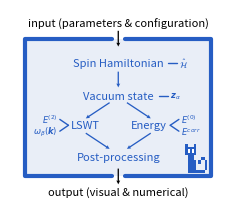

Reproduce this figure in Python.
# ================================== LICENSE ===================================
# Magnopy - Python package for magnons.
#
# Copyright (C) 2023 Magnopy Team
#
# e-mail: anry@uv.es, web: magnopy.org
#
# This program is free software: you  can redistribute it and/or modify it under
# the terms of the GNU General Public License as published by the  Free Software
# Foundation,  either  version 3  of the License,  or (at your option) any later
# version.
#
# This program is distributed in the  hope  that it will be useful,  but WITHOUT
# ANY WARRANTY;  without even the implied warranty of MERCHANTABILITY or FITNESS
# FOR A PARTICULAR PURPOSE. See the GNU General Public License for more details.
#
# You should have received a copy of the  GNU General Public License  along with
# this program.  If not, see <https://www.gnu.org/licenses/>.
# ================================ END LICENSE =================================

import matplotlib.pyplot as plt

# Style parameters
COLOR_BORDER = "#265DC3"
COLOR_FILL = "#E9EEF7"
FONTSIZE = 8


# Display the cat of magnopy's logo
def plot_logo(ax, x0, y0, size):
    sx = size
    sy = size / 5 * 5.5

    style = dict(color="white", lw=0, zorder=1)
    ax.fill_between(
        [x0 - 9.5 * sx, x0 - 5.5 * sx],
        [y0 + 8.5 * sy, y0 + 8.5 * sy],
        [y0 + 11.5 * sy, y0 + 11.5 * sy],
        **style,
    )

    style["color"] = COLOR_BORDER
    ax.fill_between(
        [
            x0 - 10 * sx,
            x0 - 9 * sx,
            x0 - 9 * sx,
            x0 - 8 * sx,
            x0 - 8 * sx,
            x0 - 7 * sx,
            x0 - 7 * sx,
            x0 - 6 * sx,
            x0 - 6 * sx,
            x0 - 5 * sx,
            x0 - 5 * sx,
            x0 - sx,
            x0 - sx,
            x0,
        ],
        [
            y0 + 8 * sy,
            y0 + 8 * sy,
            y0,
            y0,
            y0,
            y0,
            y0,
            y0,
            y0,
            y0,
            y0,
            y0,
            y0 + sy,
            y0 + sy,
        ],
        [
            y0 + 13 * sy,
            y0 + 13 * sy,
            y0 + 9 * sy,
            y0 + 9 * sy,
            y0 + 11 * sy,
            y0 + 11 * sy,
            y0 + 9 * sy,
            y0 + 9 * sy,
            y0 + 6 * sy,
            y0 + 6 * sy,
            y0 + sy,
            y0 + sy,
            y0 + 6 * sy,
            y0 + 6 * sy,
        ],
        **style,
    )

    ax.fill_between(
        [x0 - 9 * sx, x0 - 6 * sx, x0 - 6 * sx, x0 - 5 * sx],
        [y0 + 11 * sy, y0 + 11 * sy, y0 + 8 * sy, y0 + 8 * sy],
        [y0 + 12 * sy, y0 + 12 * sy, y0 + 13 * sy, y0 + 13 * sy],
        **style,
    )

    ax.fill_between(
        [x0 - 4 * sx, x0 - 3 * sx, x0 - 3 * sx, x0 - sx],
        [y0 + 4 * sy, y0 + 4 * sy, y0 + 6 * sy, y0 + 6 * sy],
        [y0 + 6 * sy, y0 + 6 * sy, y0 + 7 * sy, y0 + 7 * sy],
        **style,
    )


def main():
    ##################
    # Prepare canvas #
    ##################
    cm = 1 / 2.54
    fig = plt.figure(figsize=(5.5 * cm, 5 * cm))
    ax = fig.add_axes([0, 0, 1, 1])
    ax.set_xlim(0, 100)
    ax.set_ylim(0, 100)
    ax.axis("off")

    ####################
    # Draw a rectangle #
    ####################
    left = 7
    right = 93
    bottom = 15
    top = 85
    gap_left = 47
    gap_right = 53
    # Fill
    ax.fill_between(
        [left, right], [bottom, bottom], [top, top], color=COLOR_FILL, zorder=0, lw=0
    )
    # Border
    border = dict(color=COLOR_BORDER, lw=3, solid_capstyle="round", zorder=1)

    ax.plot([gap_left, left, left, gap_left], [top, top, bottom, bottom], **border)
    ax.plot([gap_right, right, right, gap_right], [bottom, bottom, top, top], **border)

    #################
    # Draw the logo #
    #################
    plot_logo(ax, 91, 17, 1)

    #################
    # Define styles #
    #################
    # Style of text
    text_out = dict(
        fontsize=FONTSIZE, color="black", ha="center", va="center", zorder=1
    )
    text_in = dict(
        color=COLOR_BORDER, va="center", ha="center", fontsize=FONTSIZE, zorder=1
    )
    text_in_small = dict(
        color=COLOR_BORDER, va="center", fontsize=0.75 * FONTSIZE, zorder=1
    )

    # Style of the arrows
    def arrow(x0, y0, x1, y1, color):
        ax.quiver(
            x0,
            y0,
            x1 - x0,
            y1 - y0,
            angles="xy",
            scale_units="xy",
            width=0.006,
            scale=1,
            headlength=3,
            headaxislength=2.7,
            color=color,
            zorder=1,
        )

    # Style of the lines
    def line(x0, y0, x1, y1):
        ax.plot(
            [x0, x1],
            [y0, y1],
            color=COLOR_BORDER,
            lw=1,
            zorder=1,
            solid_capstyle="round",
        )

    ########################
    # Text outside the box #
    ########################
    ax.text(50, (100 + top) / 2, R"input (parameters & configuration)", **text_out)
    ax.text(50, bottom / 2, R"output (visual & numerical)", **text_out)

    #######################
    # Text inside the box #
    #######################
    # Spin Hamiltonian
    ax.text(50, 72.5, "Spin Hamiltonian", **text_in)
    ax.text(78, 72.5, R"$\hat{\mathcal{H}}$", **text_in_small, ha="left")
    # ax.text(65, 80, "unit cell", **text_in_small, ha="left")
    # ax.text(65, 75, "site positions", **text_in_small, ha="left")
    # ax.text(65, 70, "parameters", **text_in_small, ha="left")
    # ax.text(65, 65, "convention", **text_in_small, ha="left")
    # Vacuum state
    ax.text(50, 56, "Vacuum state", **text_in)
    ax.text(74, 56, R"$\boldsymbol{z}_{\alpha}$", **text_in_small, ha="left")
    # LSWT
    ax.text(35, 41, "LSWT", **text_in)
    ax.text(22, 44, R"$E^{(2)}$", **text_in_small, ha="right")
    ax.text(22, 38, R"$\omega_{\beta}(\boldsymbol{k})$", **text_in_small, ha="right")
    # Energy
    ax.text(64, 41, "Energy", **text_in)
    ax.text(79, 44, R"$E^{(0)}$", **text_in_small, ha="left")
    ax.text(79, 38, R"$E^{corr}$", **text_in_small, ha="left")
    # Post-processing
    ax.text(50, 25, "Post-processing", **text_in)

    #################
    # Content lines #
    #################
    # Spin Hamiltonian
    line(73, 72.5, 77, 72.5)
    # line(60, 72.5, 64, 75)
    # line(60, 72.5, 64, 70)
    # line(60, 72.5, 64, 65)
    # line(60, 72.5, 64, 80)
    # Vacuum state
    line(69, 56, 73, 56)
    # LSWT
    line(27, 41, 23, 44)
    line(27, 41, 23, 38)
    # Energy
    line(74, 41, 78, 44)
    line(74, 41, 78, 38)

    ##########
    # Arrows #
    ##########
    # In
    arrow(50, top + 4, 50, top - 4, "black")
    # Spin Hamiltonian -> Vacuum state
    arrow(50, 68.25, 50, 60.25, COLOR_BORDER)
    # Vacuum state -> LSWT
    arrow(46, 52.5, 35, 44.5, COLOR_BORDER)
    # Vacuum state -> Energy
    arrow(54, 52.5, 65, 44.5, COLOR_BORDER)
    # LSWT -> Post-processing
    arrow(35, 37, 46, 29, COLOR_BORDER)
    # Energy -> Post-processing
    arrow(65, 37, 54, 29, COLOR_BORDER)
    # Out
    arrow(50, bottom + 4, 50, bottom - 4, "black")

    ###############
    # Save figure #
    ###############
    plt.savefig("toc.eps", dpi=600)
    plt.savefig("toc.png", dpi=600)
    plt.close()


if __name__ == "__main__":
    main()
